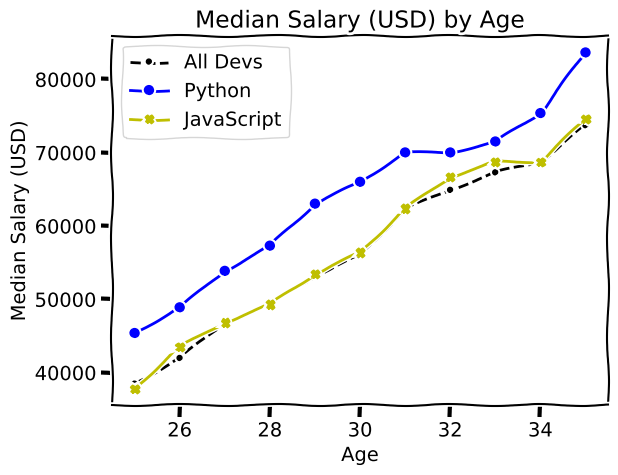

Python code for this plot:
from matplotlib import pyplot as plt

plt.xkcd()

ages_x=[25,26,27,28,29,30,31,32,33,34,35]
dev_y = [38496, 42000, 46752, 49320, 53200,56000, 62316, 64928, 67317, 68748, 73752]

plt.plot(ages_x,dev_y, label ='All Devs',color='k',linestyle='--',marker='.') #to plot the graph
#plt.bar(ages_x,dev_y,label ='All devs',color='b')
#print(plt.style.available)
py_dev_y = [45372, 48876, 53850, 57287, 63016,65998, 70003, 70000, 71496, 75370, 83640]

plt.plot(ages_x,py_dev_y,label ='Python',color='b',marker='o')
#plt.bar(ages_x,py_dev_y,label ='Python',color='b')

js_dev_y = [37810, 43515, 46823, 49293, 53437,56373, 62375, 66674, 68745, 68746, 74583]

plt.plot(ages_x,js_dev_y,label='JavaScript',color='y',marker='X')
#plt.bar(ages_x,js_dev_y,label='JavaScript',color='y')

plt.xlabel('Age') #defines what x-axis describes
plt.ylabel('Median Salary (USD)') #defines what y-axis describes
plt.title('Median Salary (USD) by Age') #to provide title to the graph

#plt.legend(['All Devs','Python']) #to define label for all plots in graph
#OR
plt.legend()

plt.grid()
#plt.savefig('first.png')
plt.savefig('firstfinal-xkcd.png')
#plt.savefig('bar-firstfinal-xkcd.png')
plt.show() #to show the graph plotted